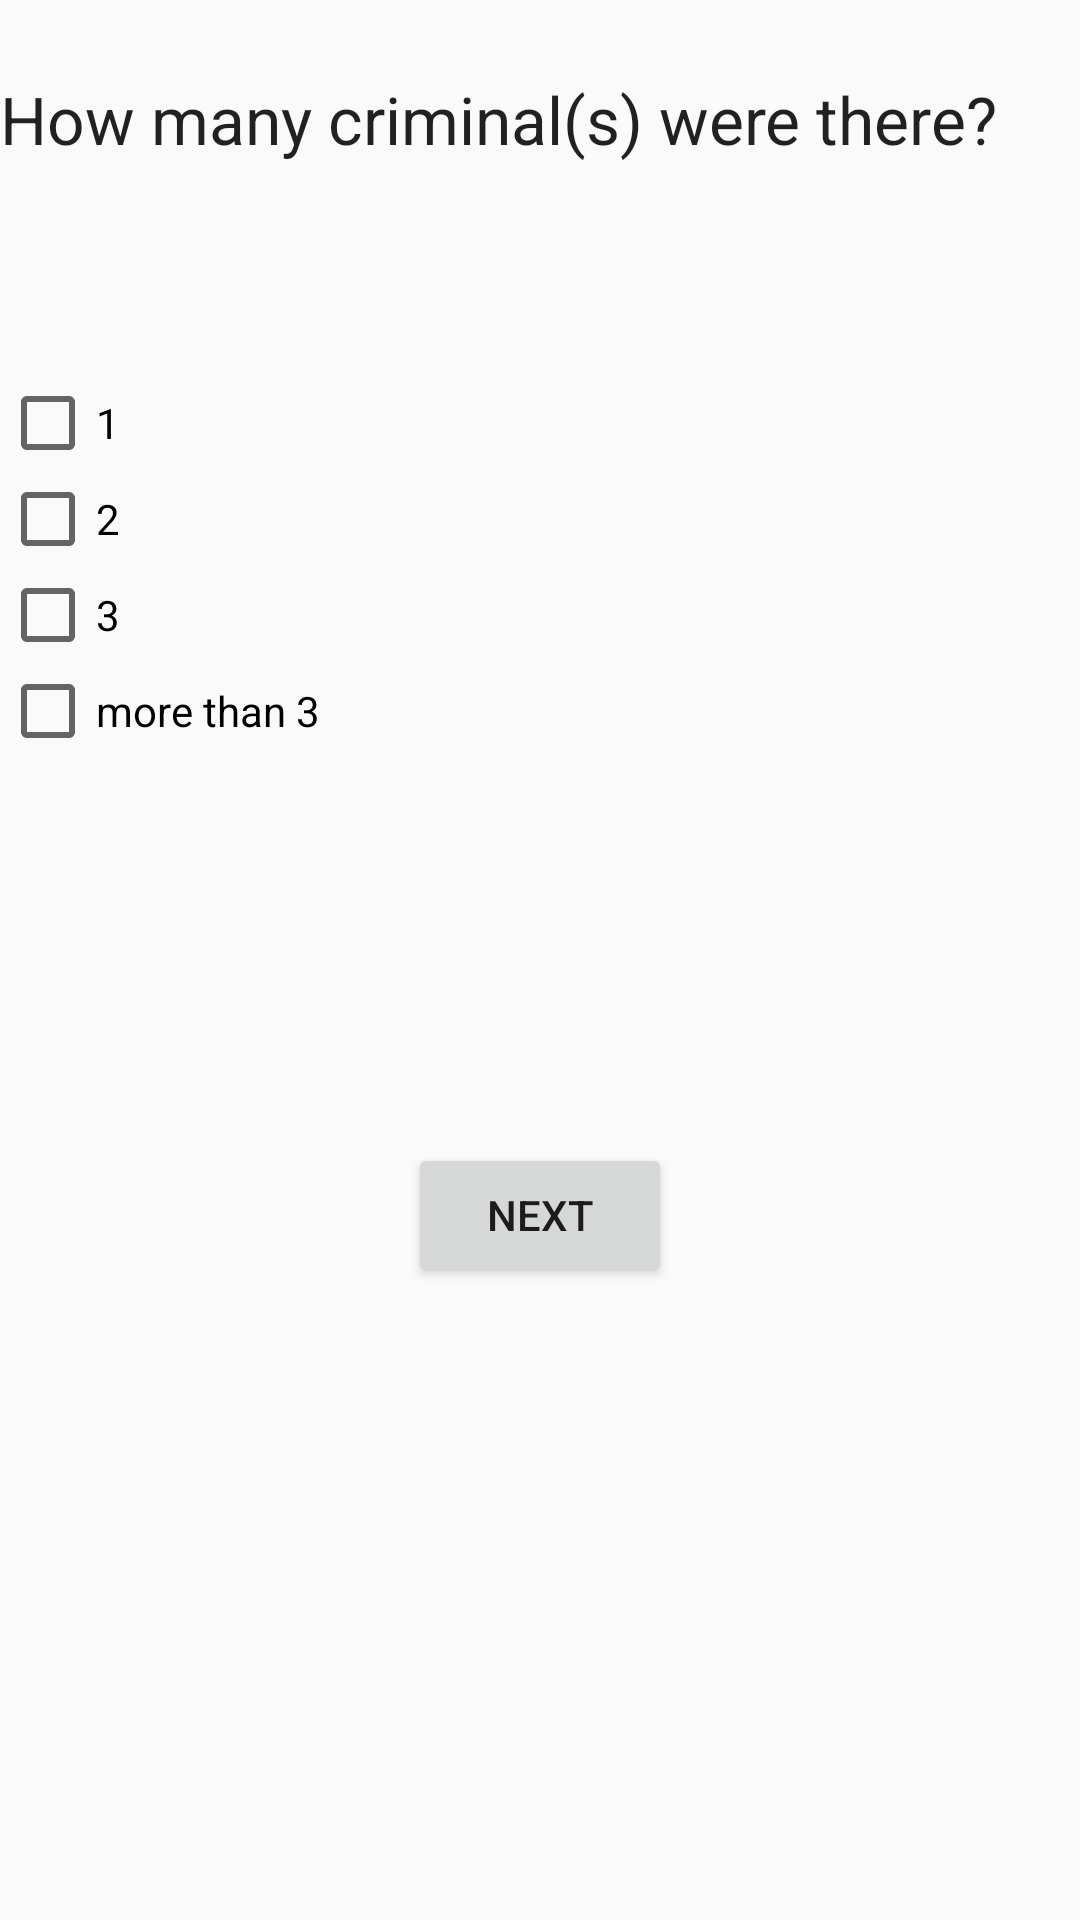

Here is an Android app screen rendered from its layout file. Give the layout XML and the strings, colors and styles it references.
<!-- AndroidManifest.xml: application theme AppTheme -->
<!-- res/layout/fragment_numbers_ofcrimnal.xml -->
<LinearLayout xmlns:android="http://schemas.android.com/apk/res/android"
    xmlns:tools="http://schemas.android.com/tools"
    android:layout_width="match_parent"
    android:layout_height="match_parent"
    tools:context="layout.numbersOfcrimnal"
    android:orientation="vertical"
    >

    <LinearLayout
        android:orientation="vertical"
        android:layout_width="match_parent"
        android:layout_height="100dp">
        <TextView
            android:layout_marginTop="25dp"
            android:layout_width="match_parent"
            android:layout_height="wrap_content"
            android:text="@string/NumberOfCrimninal"
            android:textAppearance="@style/Base.TextAppearance.AppCompat.Large"
            />
    </LinearLayout>
    <LinearLayout

        android:layout_width="match_parent"
        android:layout_height="256dp"
        android:orientation="vertical"
        android:layout_marginTop="25dp"
        >
        <CheckBox
            android:layout_width="wrap_content"
            android:layout_height="wrap_content"
            android:text="@string/oneCriminal"
            android:id="@+id/oneCriminalId"
            />
        <CheckBox
            android:layout_width="wrap_content"
            android:layout_height="wrap_content"
            android:text="@string/TwoCriminal"
            android:id="@+id/twoCriminalId"
            />
        <CheckBox
            android:layout_width="wrap_content"
            android:layout_height="wrap_content"
            android:text="@string/ThreeCriminal"
            android:id="@+id/threeCriminalId"
            />
        <CheckBox
            android:layout_width="wrap_content"
            android:layout_height="wrap_content"
            android:text="@string/MorethanThree"
            android:id="@+id/moreThanThreeId"
            />

    </LinearLayout>

    <LinearLayout
        android:layout_width="match_parent"
        android:layout_height="match_parent"
        android:orientation="vertical"
        >

        <Button
            android:layout_width="wrap_content"
            android:layout_height="wrap_content"
            android:id="@+id/numberofcrimnalNextId"
            android:text="Next"
            android:layout_gravity="center"
            android:onClick="numberOfCrimninalNext"
            />


    </LinearLayout>


</LinearLayout>
<!-- resources referenced by this layout -->
<resources>
  <string name="MorethanThree">more than 3</string>
  <string name="NumberOfCrimninal">How many criminal(s) were there?</string>
  <string name="ThreeCriminal">3</string>
  <string name="TwoCriminal">2</string>
  <string name="oneCriminal">1</string>
  <style name="AppTheme" parent="Theme.AppCompat.Light.DarkActionBar">
  
  
          
          <item name="colorPrimary">@color/colorPrimary</item>
          <item name="colorPrimaryDark">@color/colorPrimaryDark</item>
          <item name="colorAccent">@color/colorAccent</item>
  
      </style>
  <!-- not gathered from this repository: default colours our renderer supplied (Android Studio template values) -->
  <color name="colorPrimary">#FF6200EE</color>
  <color name="colorPrimaryDark">#FF3700B3</color>
  <color name="colorAccent">#FF03DAC5</color>
</resources>
